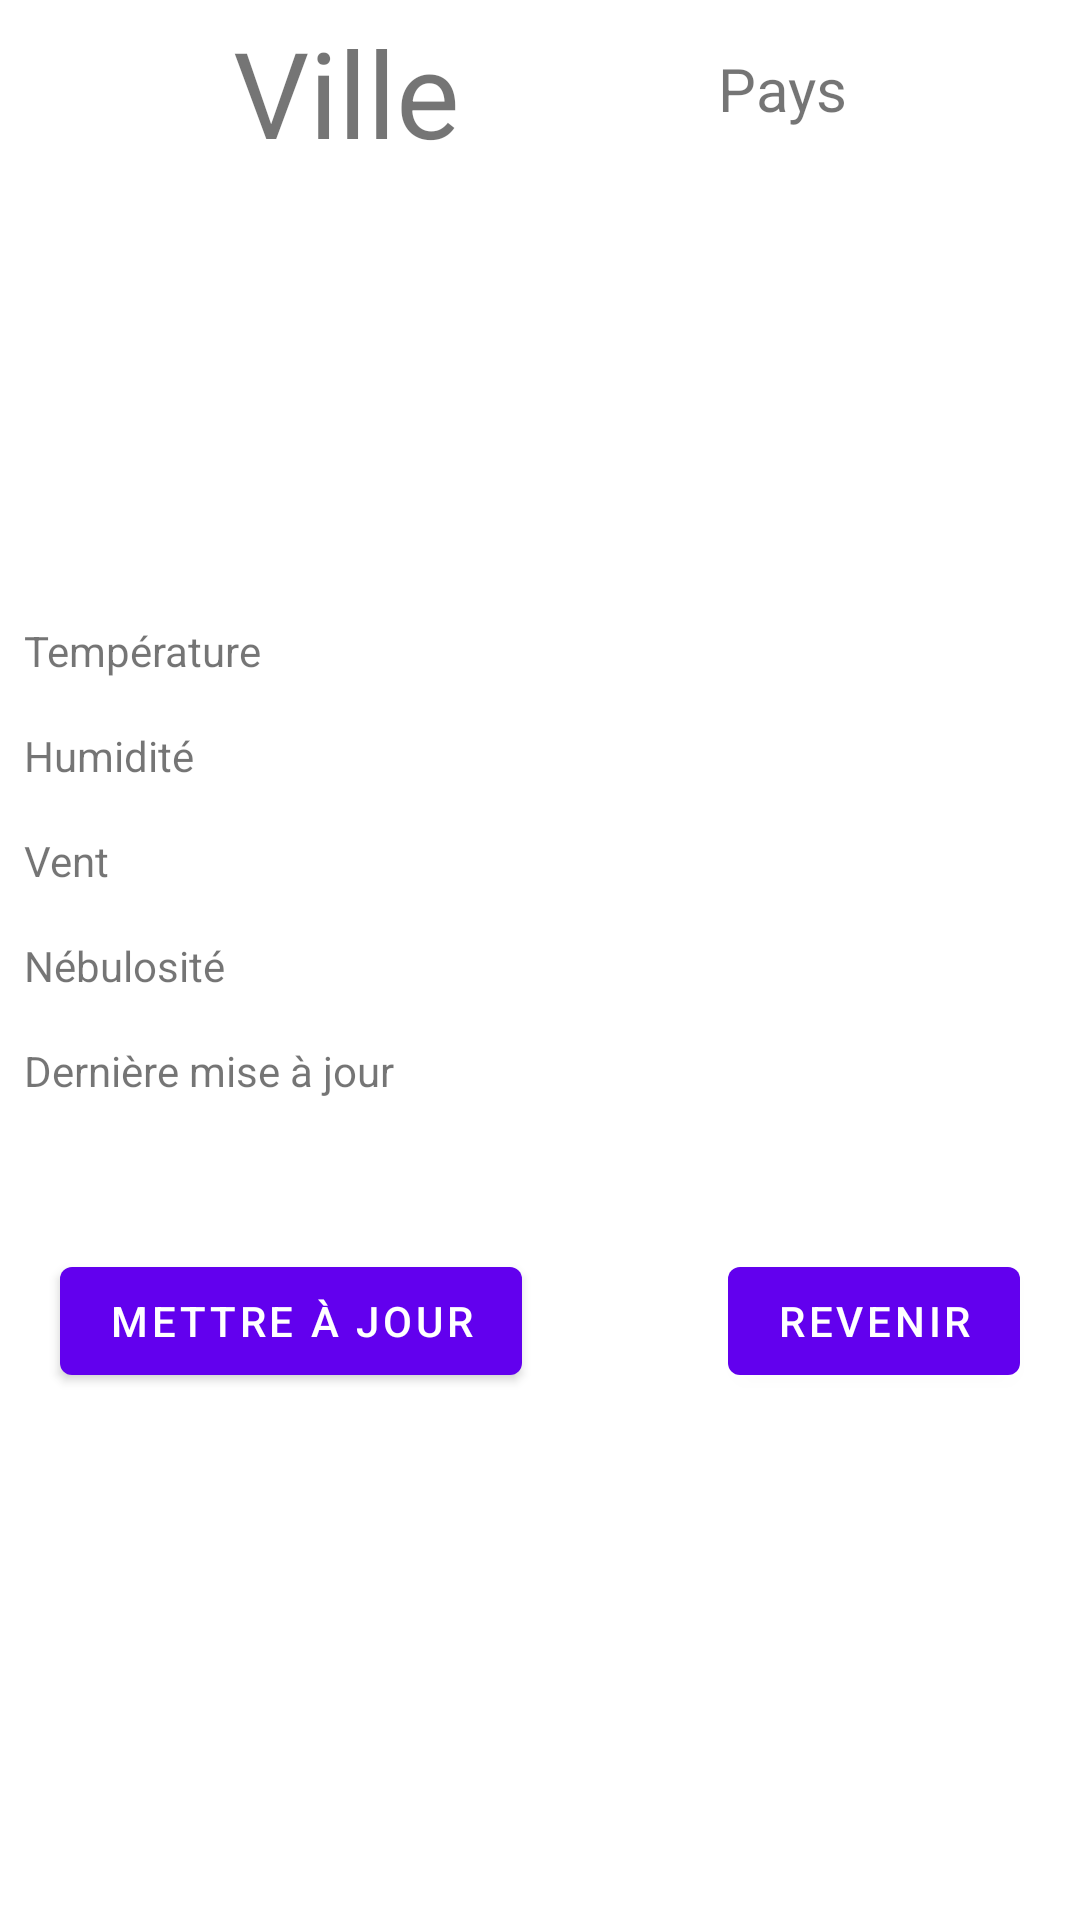

Produce the Android XML layout that renders to this screen, including the resource entries it uses.
<!-- AndroidManifest.xml: application theme Theme.TP3 -->
<!-- res/layout/fragment_detail.xml -->
<?xml version="1.0" encoding="utf-8"?>
<androidx.constraintlayout.widget.ConstraintLayout xmlns:android="http://schemas.android.com/apk/res/android"
    xmlns:app="http://schemas.android.com/apk/res-auto"
    xmlns:tools="http://schemas.android.com/tools"
    android:layout_width="match_parent"
    android:layout_height="match_parent"
    tools:context=".DetailFragment">

    <TextView
        android:id="@+id/nameCity"
        android:layout_width="wrap_content"
        android:layout_height="wrap_content"
        android:layout_marginTop="4dp"
        android:layout_marginEnd="8dp"
        android:layout_marginRight="8dp"
        android:gravity="center_horizontal"
        android:inputType="none"
        android:text="Ville"
        android:textSize="40sp"
        app:layout_constraintEnd_toStartOf="@+id/country"
        app:layout_constraintHorizontal_bias="0.5"
        app:layout_constraintStart_toStartOf="parent"
        app:layout_constraintTop_toTopOf="parent"
        tools:editable="false" />

    <TextView
        android:id="@+id/country"
        android:layout_width="wrap_content"
        android:layout_height="wrap_content"
        android:layout_marginTop="16dp"
        android:gravity="center_horizontal"
        android:inputType="none"
        android:text="Pays"
        android:textSize="20sp"
        app:layout_constraintEnd_toEndOf="parent"
        app:layout_constraintHorizontal_bias="0.5"
        app:layout_constraintHorizontal_chainStyle="packed"
        app:layout_constraintStart_toEndOf="@+id/nameCity"
        app:layout_constraintTop_toTopOf="parent"
        tools:editable="false" />


    <ImageView
        android:id="@+id/iconeWeather"
        android:layout_width="343dp"
        android:layout_height="120dp"
        android:layout_marginStart="8dp"
        android:layout_marginLeft="8dp"
        android:layout_marginTop="20dp"
        android:scaleType="fitCenter"
        app:layout_constraintEnd_toEndOf="parent"
        app:layout_constraintStart_toStartOf="parent"
        app:layout_constraintTop_toBottomOf="@+id/nameCity"
        app:srcCompat="@mipmap/ic_launcher" />

    <TextView
        android:id="@+id/labelTemperature"
        android:layout_width="wrap_content"
        android:layout_height="wrap_content"
        android:layout_marginStart="8dp"
        android:layout_marginLeft="8dp"
        android:text="Température"
        app:layout_constraintBaseline_toBaselineOf="@+id/editTemperature"
        app:layout_constraintStart_toStartOf="parent" />


    <TextView
        android:id="@+id/editTemperature"
        android:layout_width="wrap_content"
        android:layout_height="wrap_content"
        android:layout_marginStart="8dp"
        android:layout_marginLeft="8dp"
        android:layout_marginTop="10dp"
        android:layout_marginEnd="8dp"
        android:layout_marginRight="8dp"
        android:layout_marginBottom="8dp"
        android:ems="10"
        android:enabled="true"
        android:text=""
        app:layout_constraintBottom_toTopOf="@+id/editHumidity"
        app:layout_constraintEnd_toEndOf="parent"
        app:layout_constraintStart_toEndOf="@+id/barrier2"
        app:layout_constraintTop_toBottomOf="@+id/iconeWeather"
        app:layout_constraintVertical_chainStyle="packed" />

    <TextView
        android:id="@+id/labelHumidity"
        android:layout_width="wrap_content"
        android:layout_height="wrap_content"
        android:layout_marginStart="8dp"
        android:layout_marginLeft="8dp"
        android:text="Humidité"
        app:layout_constraintBaseline_toBaselineOf="@+id/editHumidity"
        app:layout_constraintStart_toStartOf="parent" />


    <TextView
        android:id="@+id/editHumidity"
        android:layout_width="wrap_content"
        android:layout_height="wrap_content"
        android:layout_marginStart="8dp"
        android:layout_marginLeft="8dp"
        android:layout_marginTop="8dp"
        android:layout_marginEnd="8dp"
        android:layout_marginRight="8dp"
        android:layout_marginBottom="8dp"
        android:ems="10"
        android:enabled="true"
        android:text=""
        app:layout_constraintBottom_toTopOf="@+id/editWind"
        app:layout_constraintEnd_toEndOf="parent"
        app:layout_constraintStart_toEndOf="@+id/barrier2"
        app:layout_constraintTop_toBottomOf="@+id/editTemperature" />

    <TextView
        android:id="@+id/labelWind"
        android:layout_width="wrap_content"
        android:layout_height="wrap_content"
        android:layout_marginStart="8dp"
        android:layout_marginLeft="8dp"
        android:text="Vent"
        app:layout_constraintBaseline_toBaselineOf="@+id/editWind"
        app:layout_constraintStart_toStartOf="parent" />


    <TextView
        android:id="@+id/editWind"
        android:layout_width="wrap_content"
        android:layout_height="wrap_content"
        android:layout_marginStart="8dp"
        android:layout_marginLeft="8dp"
        android:layout_marginTop="8dp"
        android:layout_marginEnd="8dp"
        android:layout_marginRight="8dp"
        android:layout_marginBottom="8dp"
        android:ems="10"
        android:enabled="true"
        android:inputType="textMultiLine"
        android:text=""
        app:layout_constraintBottom_toTopOf="@+id/editCloudiness"
        app:layout_constraintEnd_toEndOf="parent"
        app:layout_constraintStart_toEndOf="@+id/barrier2"
        app:layout_constraintTop_toBottomOf="@+id/editHumidity" />

    <TextView
        android:id="@+id/labelCloudiness"
        android:layout_width="wrap_content"
        android:layout_height="wrap_content"
        android:layout_marginStart="8dp"
        android:layout_marginLeft="8dp"
        android:text="Nébulosité"
        app:layout_constraintBaseline_toBaselineOf="@+id/editCloudiness"
        app:layout_constraintStart_toStartOf="parent" />


    <TextView
        android:id="@+id/editCloudiness"
        android:layout_width="wrap_content"
        android:layout_height="wrap_content"
        android:layout_marginStart="8dp"
        android:layout_marginLeft="8dp"
        android:layout_marginTop="8dp"
        android:layout_marginEnd="8dp"
        android:layout_marginRight="8dp"
        android:layout_marginBottom="8dp"
        android:ems="10"
        android:enabled="true"
        android:text=""
        app:layout_constraintBottom_toTopOf="@+id/editLastUpdate"
        app:layout_constraintEnd_toEndOf="parent"
        app:layout_constraintStart_toEndOf="@+id/barrier2"
        app:layout_constraintTop_toBottomOf="@+id/editWind" />

    <TextView
        android:id="@+id/labelLastUpdate"
        android:layout_width="wrap_content"
        android:layout_height="wrap_content"
        android:layout_marginStart="8dp"
        android:layout_marginLeft="8dp"
        android:text="Dernière mise à jour"
        app:layout_constraintBaseline_toBaselineOf="@+id/editLastUpdate"
        app:layout_constraintStart_toStartOf="parent" />


    <TextView
        android:id="@+id/editLastUpdate"
        android:layout_width="wrap_content"
        android:layout_height="wrap_content"
        android:layout_marginStart="8dp"
        android:layout_marginLeft="8dp"
        android:layout_marginTop="16dp"
        android:layout_marginEnd="8dp"
        android:layout_marginRight="8dp"
        android:ems="10"
        android:enabled="true"
        android:inputType="textMultiLine"
        android:text=""
        app:layout_constraintEnd_toEndOf="parent"
        app:layout_constraintStart_toEndOf="@+id/barrier2"
        app:layout_constraintTop_toBottomOf="@+id/editCloudiness" />

    <Button
        android:id="@+id/buttonUpdate"
        android:layout_width="wrap_content"
        android:layout_height="wrap_content"
        android:layout_marginStart="20dp"
        android:layout_marginLeft="20dp"
        android:layout_marginTop="50dp"
        android:text="@string/update"
        app:layout_constraintStart_toStartOf="parent"
        app:layout_constraintTop_toBottomOf="@+id/labelLastUpdate" />

    <Button
        android:id="@+id/buttonBack"
        android:layout_width="wrap_content"
        android:layout_height="wrap_content"
        android:layout_marginEnd="20dp"
        android:layout_marginRight="20dp"
        android:text="@string/back"
        app:layout_constraintEnd_toEndOf="parent"
        app:layout_constraintTop_toTopOf="@+id/buttonUpdate" />

    <androidx.constraintlayout.widget.Barrier
        android:id="@+id/barrier2"
        android:layout_width="wrap_content"
        android:layout_height="wrap_content"
        app:barrierDirection="right"
        app:constraint_referenced_ids="labelLastUpdate,labelCloudiness,labelWind,labelHumidity,labelTemperature"
        tools:layout_editor_absoluteX="395dp"
        tools:layout_editor_absoluteY="16dp" />

    <ProgressBar
        android:id="@+id/progress"
        style="?android:attr/progressBarStyle"
        android:layout_width="wrap_content"
        android:layout_height="wrap_content"
        android:layout_marginStart="8dp"
        android:layout_marginTop="8dp"
        android:layout_marginEnd="8dp"
        android:layout_marginBottom="8dp"
        android:visibility="invisible"
        app:layout_constraintBottom_toBottomOf="parent"
        app:layout_constraintEnd_toEndOf="parent"
        app:layout_constraintStart_toStartOf="parent"
        app:layout_constraintTop_toTopOf="parent" />

</androidx.constraintlayout.widget.ConstraintLayout>
<!-- resources referenced by this layout -->
<resources>
  <string name="back">Revenir</string>
  <string name="update">Mettre à jour</string>
  <style name="Theme.TP3" parent="Theme.MaterialComponents.DayNight.DarkActionBar">
          
          <item name="colorPrimary">@color/purple_500</item>
          <item name="colorPrimaryVariant">@color/purple_700</item>
          <item name="colorOnPrimary">@color/white</item>
          
          <item name="colorSecondary">@color/teal_200</item>
          <item name="colorSecondaryVariant">@color/teal_700</item>
          <item name="colorOnSecondary">@color/black</item>
          
          <item name="android:statusBarColor" tools:targetApi="l">?attr/colorPrimaryVariant</item>
          
      </style>
  <!-- not gathered from this repository: default colours our renderer supplied (Android Studio template values) -->
  <color name="purple_500">#FF6200EE</color>
  <color name="purple_700">#FF3700B3</color>
  <color name="teal_200">#FF03DAC5</color>
  <color name="teal_700">#FF018786</color>
  <color name="black">#FF000000</color>
  <color name="white">#FFFFFFFF</color>
</resources>
